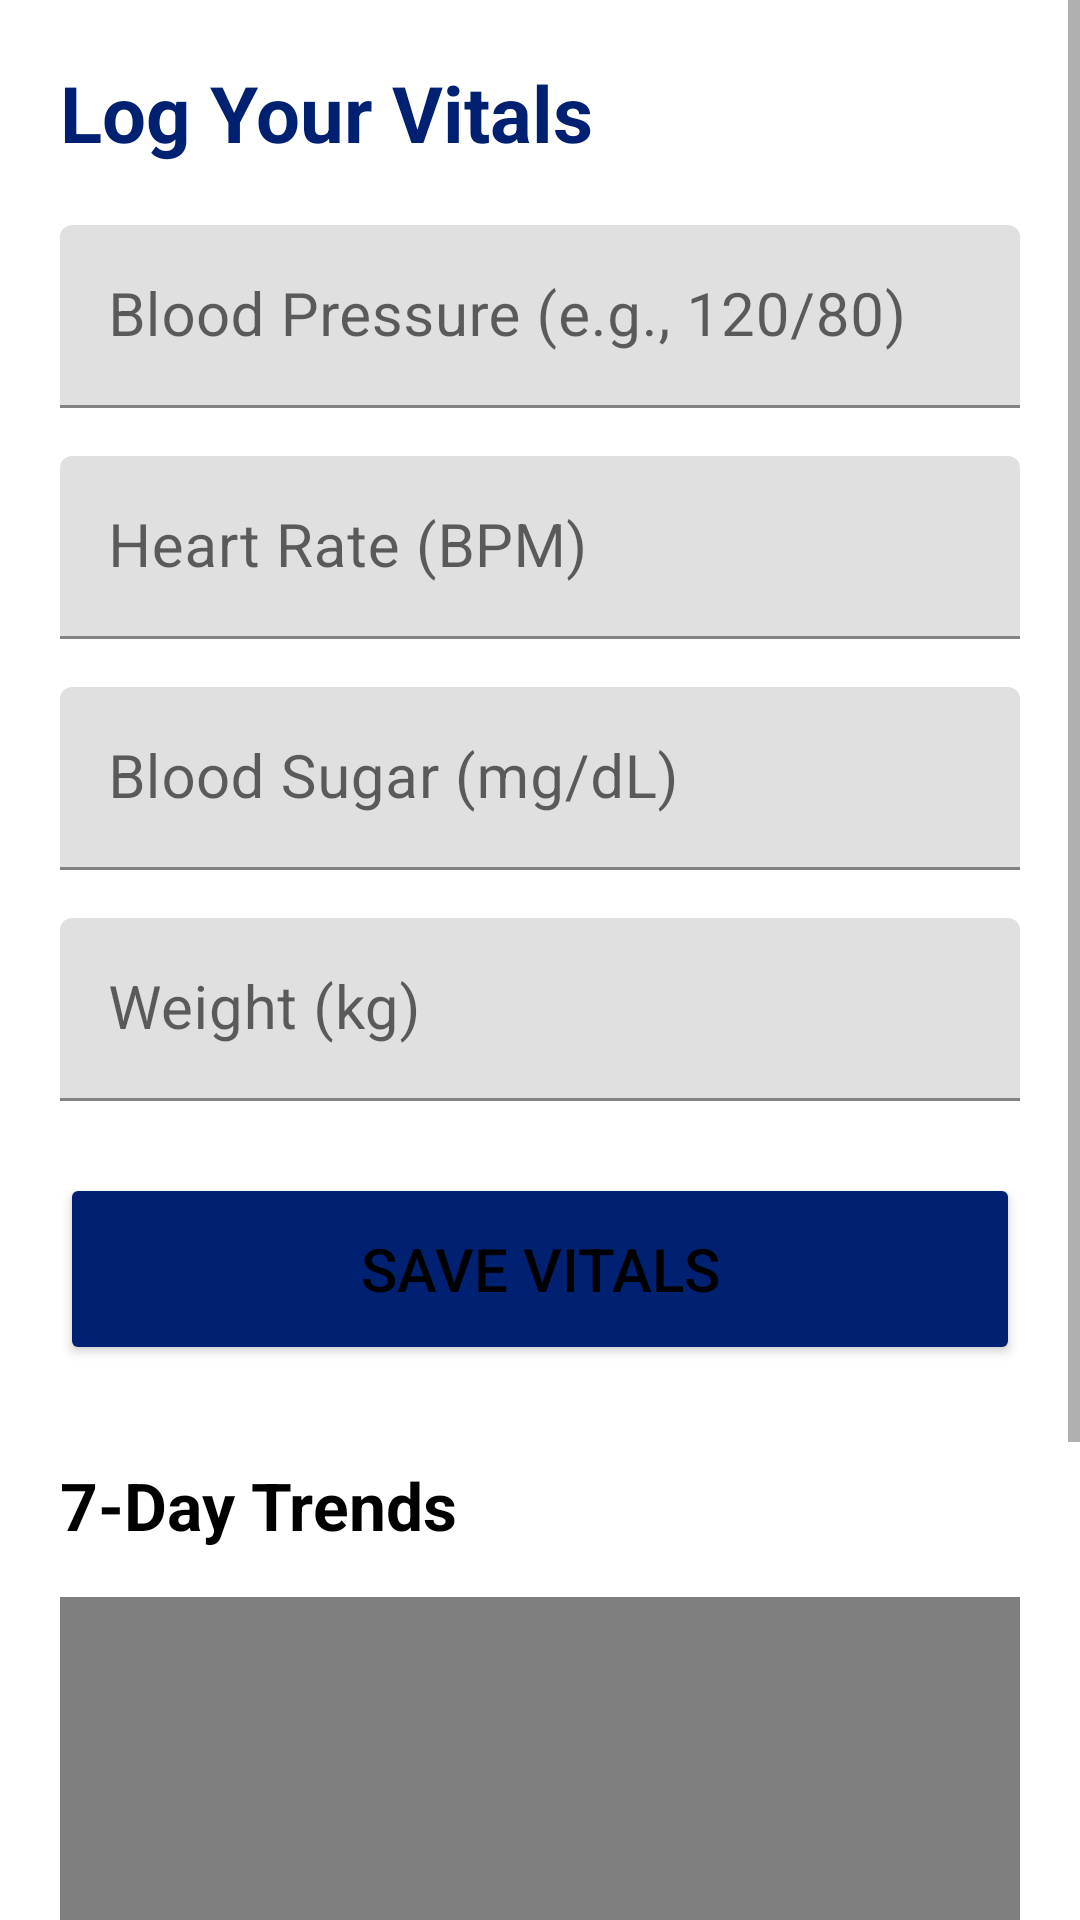

Layout XML and referenced resources for this Android screen:
<!-- AndroidManifest.xml: application theme Theme.ArogyaSahaya -->
<!-- res/layout/fragment_vital_log.xml -->
<?xml version="1.0" encoding="utf-8"?>
<ScrollView xmlns:android="http://schemas.android.com/apk/res/android"
    xmlns:app="http://schemas.android.com/apk/res-auto"
    android:layout_width="match_parent"
    android:layout_height="match_parent"
    android:background="@color/background_color">

    <LinearLayout
        android:layout_width="match_parent"
        android:layout_height="wrap_content"
        android:orientation="vertical"
        android:padding="20dp">

        <TextView
            android:layout_width="wrap_content"
            android:layout_height="wrap_content"
            android:text="@string/log_vitals_title"
            android:textSize="26sp"
            android:textStyle="bold"
            android:textColor="@color/primary_blue"
            android:layout_marginBottom="20dp" />

        <com.google.android.material.textfield.TextInputLayout
            android:layout_width="match_parent"
            android:layout_height="wrap_content"
            android:hint="@string/bp_hint"
            app:boxStrokeColor="@color/primary_blue"
            android:layout_marginBottom="16dp">

            <com.google.android.material.textfield.TextInputEditText
                android:id="@+id/etBloodPressure"
                android:layout_width="match_parent"
                android:layout_height="wrap_content"
                android:textSize="20sp"
                android:textColor="@color/text_color"
                android:inputType="text" />
        </com.google.android.material.textfield.TextInputLayout>

        <com.google.android.material.textfield.TextInputLayout
            android:layout_width="match_parent"
            android:layout_height="wrap_content"
            android:hint="@string/hr_hint"
            app:boxStrokeColor="@color/primary_blue"
            android:layout_marginBottom="16dp">

            <com.google.android.material.textfield.TextInputEditText
                android:id="@+id/etHeartRate"
                android:layout_width="match_parent"
                android:layout_height="wrap_content"
                android:textSize="20sp"
                android:textColor="@color/text_color"
                android:inputType="number" />
        </com.google.android.material.textfield.TextInputLayout>

        <com.google.android.material.textfield.TextInputLayout
            android:layout_width="match_parent"
            android:layout_height="wrap_content"
            android:hint="@string/sugar_hint"
            app:boxStrokeColor="@color/primary_blue"
            android:layout_marginBottom="16dp">

            <com.google.android.material.textfield.TextInputEditText
                android:id="@+id/etBloodSugar"
                android:layout_width="match_parent"
                android:layout_height="wrap_content"
                android:textSize="20sp"
                android:textColor="@color/text_color"
                android:inputType="numberDecimal" />
        </com.google.android.material.textfield.TextInputLayout>

        <com.google.android.material.textfield.TextInputLayout
            android:layout_width="match_parent"
            android:layout_height="wrap_content"
            android:hint="@string/weight_hint"
            app:boxStrokeColor="@color/primary_blue"
            android:layout_marginBottom="24dp">

            <com.google.android.material.textfield.TextInputEditText
                android:id="@+id/etWeight"
                android:layout_width="match_parent"
                android:layout_height="wrap_content"
                android:textSize="20sp"
                android:textColor="@color/text_color"
                android:inputType="numberDecimal" />
        </com.google.android.material.textfield.TextInputLayout>

        <Button
            android:id="@+id/btnSaveVitals"
            android:layout_width="match_parent"
            android:layout_height="64dp"
            android:text="@string/save_vitals"
            android:textSize="20sp"
            android:backgroundTint="@color/primary_blue"
            android:layout_marginBottom="32dp" />

        <TextView
            android:layout_width="wrap_content"
            android:layout_height="wrap_content"
            android:text="@string/trends_7day"
            android:textSize="22sp"
            android:textStyle="bold"
            android:textColor="@color/text_color"
            android:layout_marginBottom="16dp" />

        <com.github.mikephil.charting.charts.LineChart
            android:id="@+id/vitalChart"
            android:layout_width="match_parent"
            android:layout_height="300dp"
            android:background="@color/surface_color" />

    </LinearLayout>
</ScrollView>
<!-- resources referenced by this layout -->
<resources>
  <color name="background_color">#FFFFFF</color>
  <color name="primary_blue">#002171</color>
  <color name="surface_color">#FFFFFF</color>
  <color name="text_color">#000000</color>
  <string name="bp_hint">Blood Pressure (e.g., 120/80)</string>
  <string name="hr_hint">Heart Rate (BPM)</string>
  <string name="log_vitals_title">Log Your Vitals</string>
  <string name="save_vitals">Save Vitals</string>
  <string name="sugar_hint">Blood Sugar (mg/dL)</string>
  <string name="trends_7day">7-Day Trends</string>
  <string name="weight_hint">Weight (kg)</string>
  <style name="Theme.ArogyaSahaya" parent="Theme.MaterialComponents.DayNight.NoActionBar">
          
          <item name="colorPrimary">@color/primary_blue</item>
          <item name="colorPrimaryVariant">@color/primary_dark</item>
          <item name="colorOnPrimary">@color/white</item>
  
          
          <item name="colorSecondary">@color/teal_200</item>
          <item name="colorSecondaryVariant">@color/teal_700</item>
          <item name="colorOnSecondary">@color/black</item>
  
          
          <item name="android:windowBackground">@color/background_color</item>
          <item name="android:textColorPrimary">@color/text_color</item>
  
          
          <item name="android:statusBarColor" tools:targetApi="l">?attr/colorPrimaryVariant</item>
      </style>
  <color name="primary_dark">#000046</color>
  <color name="white">#FFFFFFFF</color>
  <color name="teal_200">#FF03DAC5</color>
  <color name="teal_700">#FF018786</color>
  <color name="black">#FF000000</color>
</resources>
